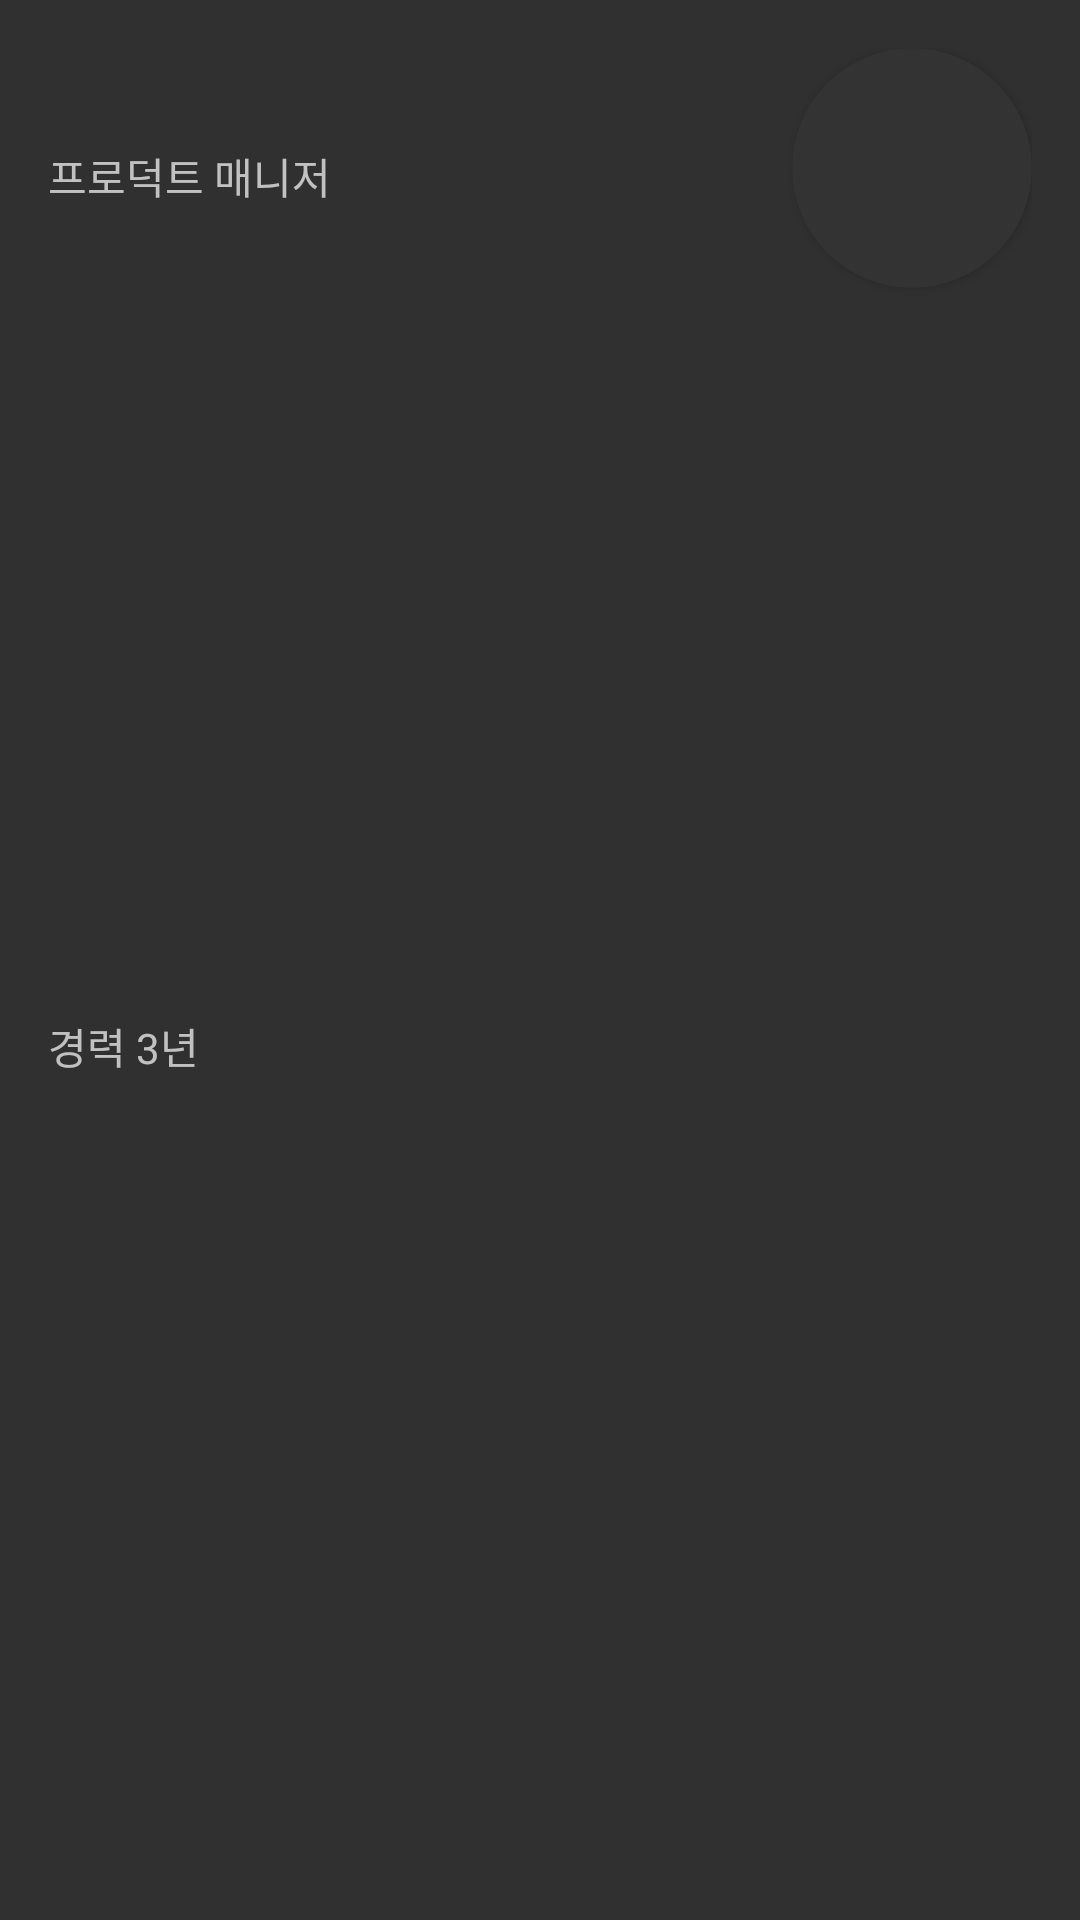

Write the Android layout XML for this screen, with the resource values it uses.
<!-- AndroidManifest.xml: application theme Theme.AppCompat.NoActionBar -->
<!-- res/layout/dialog_member.xml -->
<?xml version="1.0" encoding="utf-8"?>
<androidx.constraintlayout.widget.ConstraintLayout xmlns:android="http://schemas.android.com/apk/res/android"
    xmlns:app="http://schemas.android.com/apk/res-auto"
    xmlns:tools="http://schemas.android.com/tools"
    android:layout_width="match_parent"
    android:theme="@style/ThemeOverlay.AppCompat.Dark"
    android:layout_height="wrap_content"
    android:padding="16dp">

    <androidx.cardview.widget.CardView
        android:layout_width="80dp"
        android:layout_height="80dp"
        app:cardCornerRadius="40dp"
        app:cardBackgroundColor="#333"
        app:layout_constraintEnd_toEndOf="parent"
        app:layout_constraintTop_toTopOf="parent">

        <ImageView
            android:id="@+id/imageViewMemberProfile"
            android:layout_width="match_parent"
            android:layout_height="match_parent"
            android:scaleType="centerCrop"
            app:layout_constraintBottom_toBottomOf="parent"
            app:layout_constraintTop_toTopOf="parent"
            tools:srcCompat="@tools:sample/avatars" />

    </androidx.cardview.widget.CardView>

    <TextView
        android:id="@+id/textViewMemberName"
        android:layout_width="wrap_content"
        android:layout_height="wrap_content"
        tools:text="Louis"
        android:textSize="18sp"
        android:textStyle="bold"
        app:layout_constraintStart_toStartOf="parent"
        app:layout_constraintTop_toTopOf="parent" />

    <TextView
        android:id="@+id/textViewMemberJob"
        android:layout_width="wrap_content"
        android:layout_height="wrap_content"
        android:layout_marginTop="8dp"
        android:text="프로덕트 매니저"
        app:layout_constraintStart_toStartOf="parent"
        app:layout_constraintTop_toBottomOf="@+id/textViewMemberName" />

    <TextView
        android:id="@+id/textViewMemberYears"
        android:layout_width="wrap_content"
        android:layout_height="wrap_content"
        android:layout_marginTop="4dp"
        android:text="경력 3년"
        app:layout_constraintBottom_toBottomOf="parent"
        app:layout_constraintStart_toStartOf="parent"
        app:layout_constraintTop_toBottomOf="@+id/textViewMemberJob" />

</androidx.constraintlayout.widget.ConstraintLayout>
<!-- resources referenced by this layout -->
<resources>

</resources>
